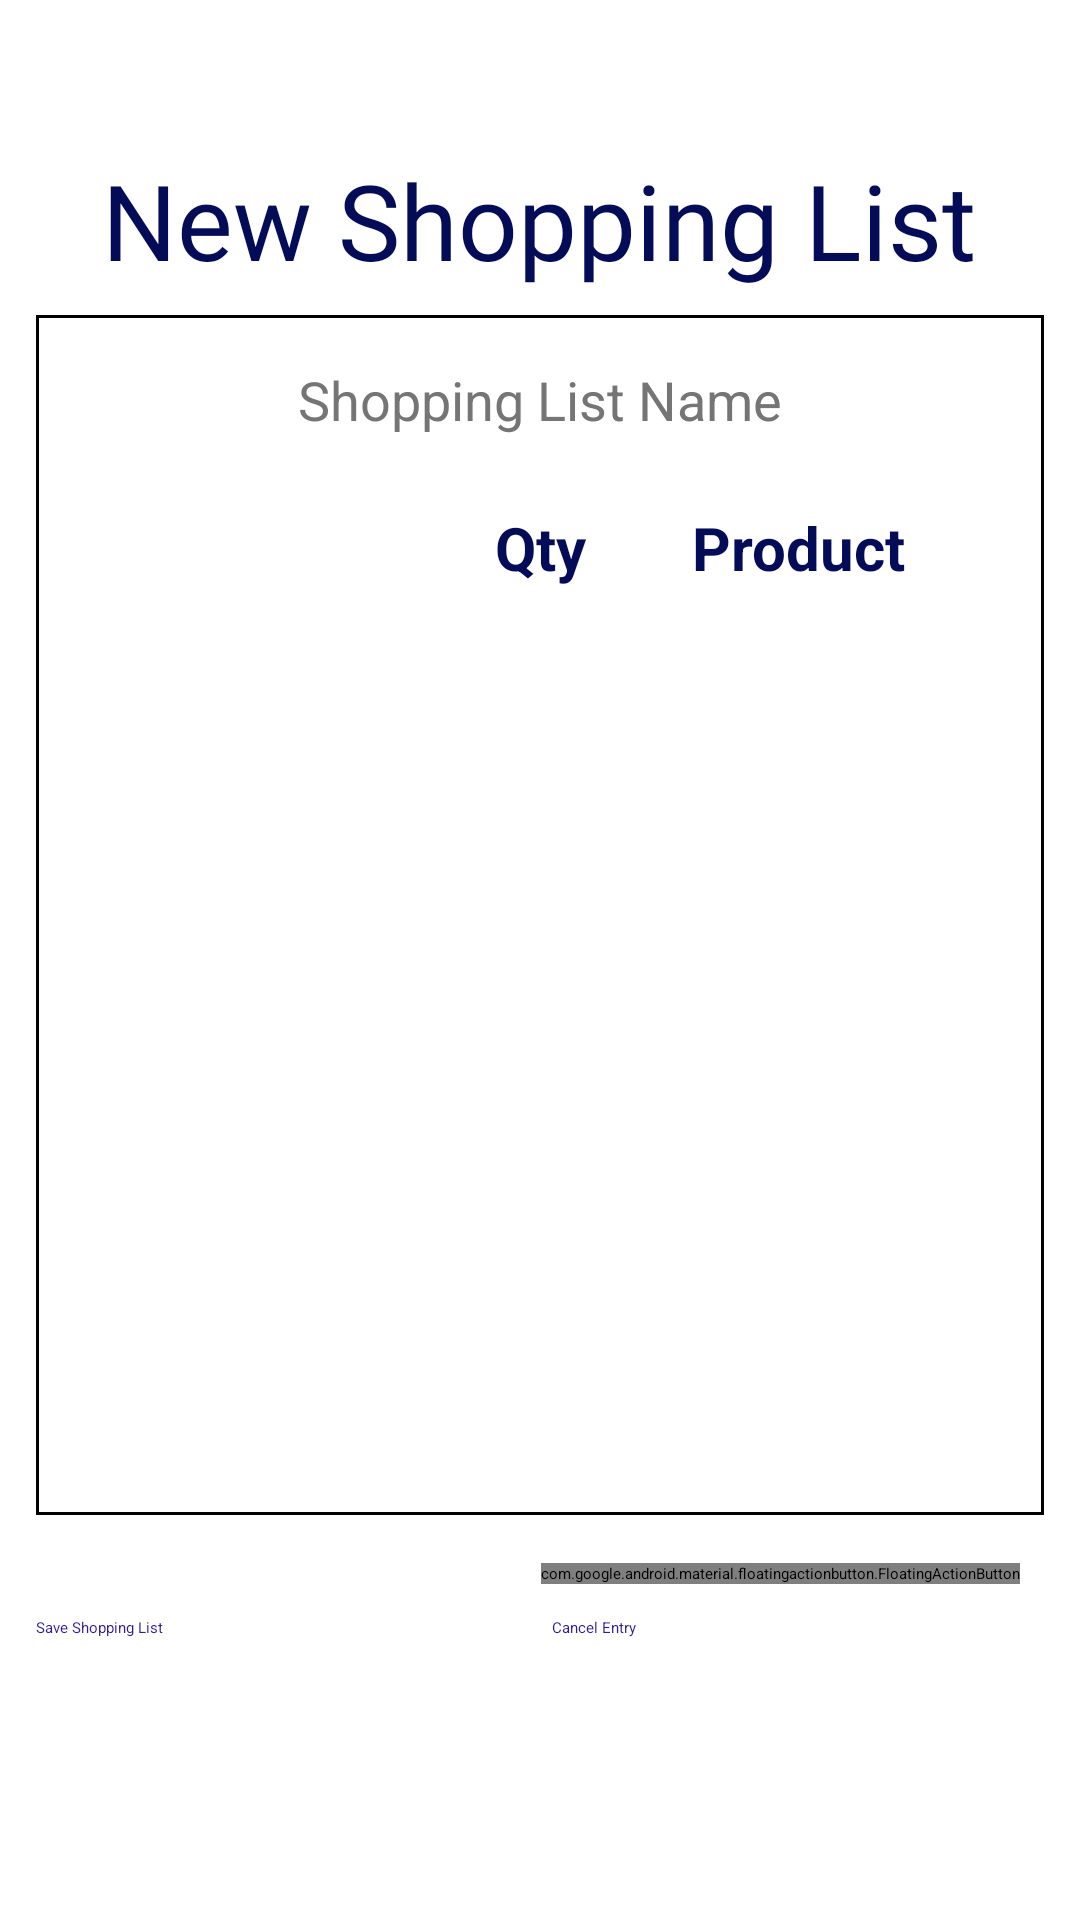

Here is an Android app screen rendered from its layout file. Give the layout XML and the strings, colors and styles it references.
<!-- AndroidManifest.xml: application theme Theme.FoodVault -->
<!-- res/layout/activity_new_shopping_list.xml -->
<?xml version="1.0" encoding="utf-8"?>
<androidx.constraintlayout.widget.ConstraintLayout xmlns:android="http://schemas.android.com/apk/res/android"
    xmlns:app="http://schemas.android.com/apk/res-auto"
    xmlns:tools="http://schemas.android.com/tools"
    android:layout_width="match_parent"
    android:layout_height="match_parent"
    tools:context=".NewShoppingListActivity">

    <ImageView
        android:id="@+id/img_lemon_puddle2"
        android:layout_width="107dp"
        android:layout_height="92dp"
        android:layout_marginStart="68dp"
        android:layout_marginBottom="16dp"
        android:contentDescription="@string/lemon"
        app:layout_constraintBottom_toBottomOf="parent"
        app:layout_constraintStart_toEndOf="@+id/img_blue_puddle3"
        app:srcCompat="@drawable/lemon"
        tools:ignore="ImageContrastCheck" />

    <ImageView
        android:id="@+id/img_blue_puddle3"
        android:layout_width="262dp"
        android:layout_height="154dp"
        android:layout_marginTop="20dp"
        android:layout_marginEnd="200dp"
        android:contentDescription="@string/blue_puddle"
        android:scaleType="fitXY"
        app:layout_constraintEnd_toEndOf="parent"
        app:layout_constraintTop_toBottomOf="@+id/linearLayout8"
        app:srcCompat="@drawable/blue_puddle"
        tools:ignore="VisualLintBounds,ImageContrastCheck" />

    <ImageView
        android:id="@+id/img_peach_puddle3"
        android:layout_width="257dp"
        android:layout_height="165dp"
        android:layout_marginStart="188dp"
        android:layout_marginBottom="44dp"
        android:contentDescription="@string/peach_puddle"
        android:scaleType="fitXY"
        app:layout_constraintBottom_toTopOf="@+id/title"
        app:layout_constraintStart_toStartOf="parent"
        app:srcCompat="@drawable/peach_puddle"
        tools:ignore="VisualLintBounds,ImageContrastCheck" />

    <TextView
        android:id="@+id/title"
        android:layout_width="wrap_content"
        android:layout_height="wrap_content"
        android:layout_centerHorizontal="true"
        android:fontFamily="@font/shrikhand"
        android:gravity="center"
        android:shadowColor="#214069"
        android:text="@string/new_shopping_list"
        android:textColor="#050C57"
        android:textSize="35sp"
        app:layout_constraintBottom_toTopOf="@+id/shopping_list_container"
        app:layout_constraintEnd_toEndOf="parent"
        app:layout_constraintHorizontal_bias="0.495"
        app:layout_constraintStart_toStartOf="parent"
        app:layout_constraintTop_toTopOf="parent"
        app:layout_constraintVertical_bias="0.856" />

    <LinearLayout
        android:id="@+id/shopping_list_container"
        android:layout_width="match_parent"
        android:layout_height="400dp"
        android:layout_marginStart="12dp"
        android:layout_marginEnd="12dp"
        android:layout_marginBottom="30dp"
        android:background="@drawable/inventory_border"
        android:orientation="vertical"
        android:padding="16dp"
        app:layout_constraintBottom_toBottomOf="parent"
        app:layout_constraintTop_toTopOf="parent"
        tools:layout_editor_absoluteX="0dp">

        <EditText
            android:id="@+id/shopListName"
            android:layout_width="wrap_content"
            android:layout_height="wrap_content"
            android:layout_gravity="center_horizontal"
            android:hint="@string/shopping_list_name"
            android:inputType="text"
            android:minHeight="48dp"
            android:textColorHint="#757575"
            android:textSize="18sp" />

        <LinearLayout
            android:layout_width="match_parent"
            android:layout_height="wrap_content"
            android:orientation="horizontal"
            android:paddingBottom="8dp">

            <TextView

                android:id="@+id/cbxticked"
                android:layout_width="0dp"
                android:layout_height="match_parent"
                android:layout_weight="1"
                android:buttonTint="#050C57"
                android:textColor="#050C57"
                android:textSize="20sp"
                android:textStyle="bold" />

            <TextView
                android:layout_width="0dp"
                android:layout_height="match_parent"
                android:layout_weight="1"
                android:text="@string/qty"
                android:textAlignment="center"
                android:textColor="#050C57"
                android:textSize="20sp"
                android:textStyle="bold" />

            <TextView
                android:layout_width="0dp"
                android:layout_height="wrap_content"
                android:layout_weight="1"
                android:text="@string/product"
                android:textColor="#050C57"
                android:textSize="20sp"
                android:textStyle="bold" />
        </LinearLayout>

        <ScrollView
            android:layout_width="match_parent"
            android:layout_height="match_parent"
            tools:ignore="SpeakableTextPresentCheck">

            <LinearLayout
                android:id="@+id/rowholder"
                android:layout_width="match_parent"
                android:layout_height="wrap_content"
                android:orientation="vertical"
                android:paddingBottom="8dp" />
        </ScrollView>

    </LinearLayout>

    <com.google.android.material.floatingactionbutton.FloatingActionButton
        android:id="@+id/fltbtn_add_item"
        android:layout_width="wrap_content"
        android:layout_height="wrap_content"
        android:layout_below="@id/shopping_list_container"
        android:layout_marginTop="16dp"
        android:layout_marginEnd="20dp"
        android:clickable="true"
        android:contentDescription="@string/add_new_item"
        android:focusable="true"
        android:onClick="onAddItemClicked"
        android:src="@android:drawable/ic_input_add"
        app:layout_constraintEnd_toEndOf="parent"
        app:layout_constraintTop_toBottomOf="@+id/shopping_list_container"
        tools:ignore="TouchTargetSizeCheck,SpeakableTextPresentCheck" />

    <LinearLayout
        android:id="@+id/linearLayout8"
        android:layout_width="match_parent"
        android:layout_height="wrap_content"
        android:layout_marginStart="12dp"
        android:layout_marginEnd="12dp"
        android:gravity="center"
        android:orientation="horizontal"
        app:layout_constraintBottom_toBottomOf="parent"
        app:layout_constraintTop_toBottomOf="@+id/fltbtn_add_item"
        app:layout_constraintVertical_bias="0.104"
        tools:layout_editor_absoluteX="0dp">

        <Button
            android:id="@+id/btn_save_shopping_list"
            android:layout_width="0dp"
            android:layout_height="wrap_content"
            android:layout_marginEnd="8dp"
            android:layout_weight="1"
            android:backgroundTint="#70B1BA"
            android:onClick="onSaveNewShopList"
            android:text="@string/save_shopping_list"
            android:textColor="#311B92"
            tools:ignore="ButtonStyle" />

        <Button
            android:id="@+id/btn_cancel_entry"
            android:layout_width="0dp"
            android:layout_height="wrap_content"
            android:layout_weight="1"
            android:backgroundTint="#70B1BA"
            android:onClick="onCancelNewShopList"
            android:text="@string/cancel_entry"
            android:textColor="#311B92"
            tools:ignore="ButtonStyle" />

    </LinearLayout>

</androidx.constraintlayout.widget.ConstraintLayout>
<!-- resources referenced by this layout -->
<resources>
  <!-- drawable blue_puddle: png bitmap (drawable, 1792 bytes) -->
  <!-- drawable inventory_border (drawable) -->
  <shape xmlns:android="http://schemas.android.com/apk/res/android">
      <solid android:color="#FFFFFF"/>
      <stroke android:width="1dp" android:color="#000000"/>
  </shape>
  <!-- drawable lemon: png bitmap (drawable, 7015 bytes) -->
  <!-- drawable peach_puddle: png bitmap (drawable, 1798 bytes) -->
  <string name="add_new_item">Add New Item</string>
  <string name="blue_puddle">Blue Puddle</string>
  <string name="cancel_entry">Cancel Entry</string>
  <string name="lemon">Lemon</string>
  <string name="new_shopping_list">New Shopping List</string>
  <string name="peach_puddle">Peach Puddle</string>
  <string name="product">Product</string>
  <string name="qty">Qty</string>
  <string name="save_shopping_list">Save Shopping List</string>
  <string name="shopping_list_name">Shopping List Name</string>
</resources>
